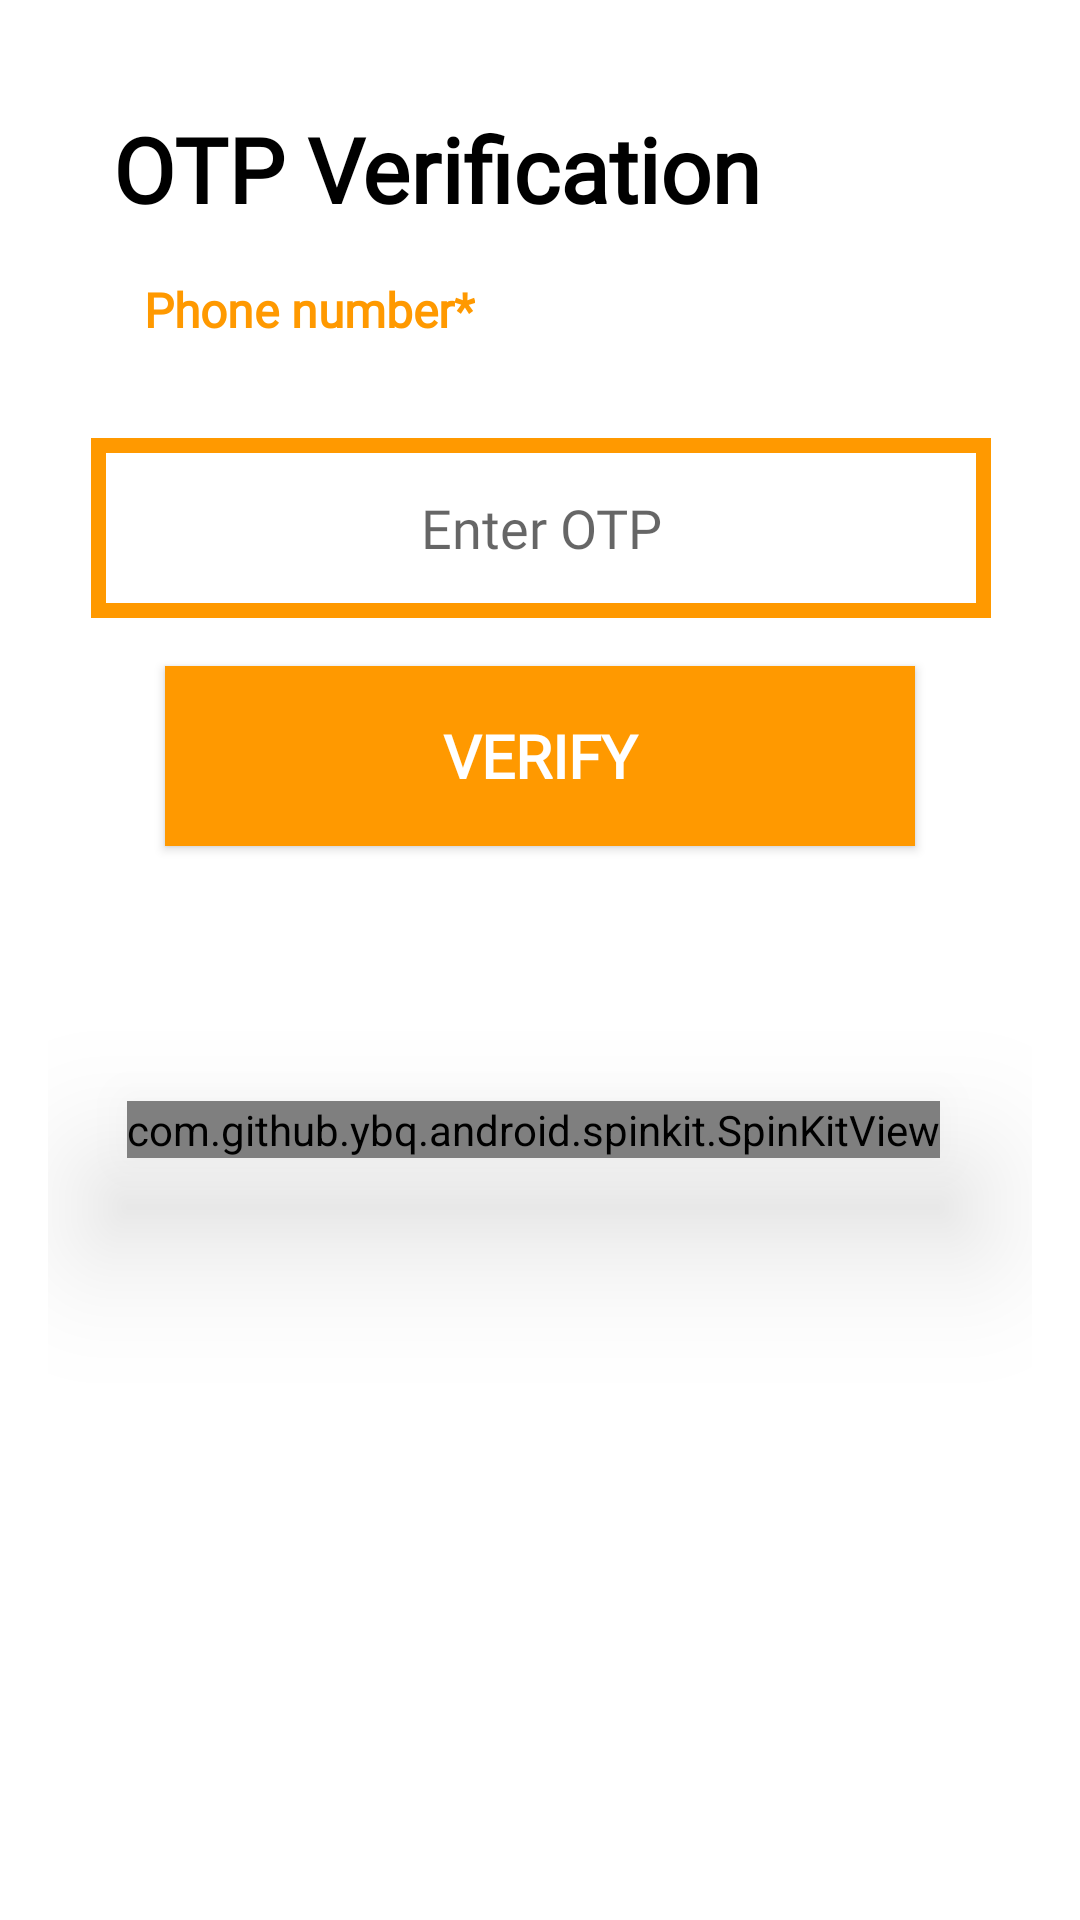

Produce the Android XML layout that renders to this screen, including the resource entries it uses.
<!-- AndroidManifest.xml: application theme Theme.Robostick -->
<!-- res/layout/activity_phone.xml -->
<?xml version="1.0" encoding="utf-8"?>
<androidx.constraintlayout.widget.ConstraintLayout xmlns:android="http://schemas.android.com/apk/res/android"
    xmlns:app="http://schemas.android.com/apk/res-auto"
    xmlns:tools="http://schemas.android.com/tools"
    android:layout_width="match_parent"
    android:layout_height="wrap_content"
    android:padding="16dp"
    tools:context=".UserManagment.PhoneActivity"
    android:background="@android:color/white">

    <TextView
        android:id="@+id/textView"
        android:layout_width="wrap_content"
        android:layout_height="wrap_content"
        android:layout_marginTop="20dp"
        android:text="OTP Verification"
        android:fontFamily="@font/roboto"
        android:textColor="@color/black"
        android:textSize="30sp"
        android:textStyle="bold"
        app:layout_constraintEnd_toEndOf="parent"
        app:layout_constraintHorizontal_bias="0.193"
        app:layout_constraintStart_toStartOf="parent"
        app:layout_constraintTop_toTopOf="parent" />

    <TextView
        android:id="@+id/Phone"
        android:layout_width="wrap_content"
        android:layout_height="wrap_content"
        android:layout_marginTop="16dp"
        android:text="@string/phone_number"
        android:textColor="@color/orange"
        android:textSize="16sp"
        android:fontFamily="@font/roboto"
        android:textStyle="bold"
        app:layout_constraintBottom_toTopOf="@+id/OtpTextView"
        app:layout_constraintEnd_toEndOf="parent"
        app:layout_constraintHorizontal_bias="0.147"
        app:layout_constraintStart_toStartOf="parent"
        app:layout_constraintTop_toBottomOf="@+id/textView"
        app:layout_constraintVertical_bias="0.0" />

    <EditText
        android:id="@+id/OtpTextView"
        android:layout_width="300dp"
        android:layout_height="60dp"
        android:layout_marginTop="32dp"
        android:gravity="center"
        android:hint="@string/enter_otp"
        android:fontFamily="@font/roboto"
        android:background="@drawable/edittext_round"
        android:inputType="phone"
        app:layout_constraintEnd_toEndOf="parent"
        app:layout_constraintHorizontal_bias="0.506"
        app:layout_constraintStart_toStartOf="parent"
        app:layout_constraintTop_toBottomOf="@+id/Phone" />

    <Button
        android:id="@+id/verify"
        android:layout_width="250dp"
        android:layout_height="60dp"
        android:layout_marginTop="16dp"
        android:background="@color/orange"
        android:text="Verify"
        android:fontFamily="@font/roboto"
        android:textColor="@color/white"
        android:textSize="20sp"
        android:textStyle="bold"
        app:layout_constraintEnd_toEndOf="parent"
        app:layout_constraintStart_toStartOf="parent"
        app:layout_constraintTop_toBottomOf="@+id/OtpTextView"
        tools:ignore="TextContrastCheck" />

    <ImageView
        android:id="@+id/close"
        android:layout_width="20dp"
        android:layout_height="20dp"
        android:background="@drawable/close"
        app:layout_constraintBottom_toBottomOf="parent"
        app:layout_constraintEnd_toEndOf="parent"
        app:layout_constraintHorizontal_bias="1.0"
        app:layout_constraintStart_toEndOf="@+id/textView"
        app:layout_constraintTop_toTopOf="parent"
        app:layout_constraintVertical_bias="0.0" />

    <com.github.ybq.android.spinkit.SpinKitView
        android:id="@+id/spin_kit"
        style="@style/SpinKitView.Large.ThreeBounce"
        android:layout_width="wrap_content"
        android:layout_height="wrap_content"
        android:layout_gravity="center"
        android:elevation="30dp"
        app:SpinKit_Color="@color/orange"
        app:layout_constraintBottom_toBottomOf="parent"
        app:layout_constraintEnd_toEndOf="parent"
        app:layout_constraintHorizontal_bias="0.462"
        app:layout_constraintStart_toStartOf="parent"
        app:layout_constraintTop_toTopOf="parent"
        app:layout_constraintVertical_bias="0.596" />
</androidx.constraintlayout.widget.ConstraintLayout>
<!-- resources referenced by this layout -->
<resources>
  <color name="black">#FF000000</color>
  <color name="orange">#FF9900</color>
  <color name="white">#FFFFFFFF</color>
  <!-- drawable edittext_round (drawable) -->
  <?xml version="1.0" encoding="utf-8"?>
  <shape xmlns:android="http://schemas.android.com/apk/res/android">
  <solid android:color="@color/white"/>
      <stroke android:color="@color/orange" android:width="5dp"/>
  
  </shape>
  <string name="enter_otp">Enter OTP</string>
  <string name="phone_number">Phone number*</string>
  <style name="Theme.Robostick" parent="Base.Theme.Robostick" />
  <style name="Base.Theme.Robostick" parent="Theme.AppCompat.Light.NoActionBar">
          
          
      </style>
</resources>
